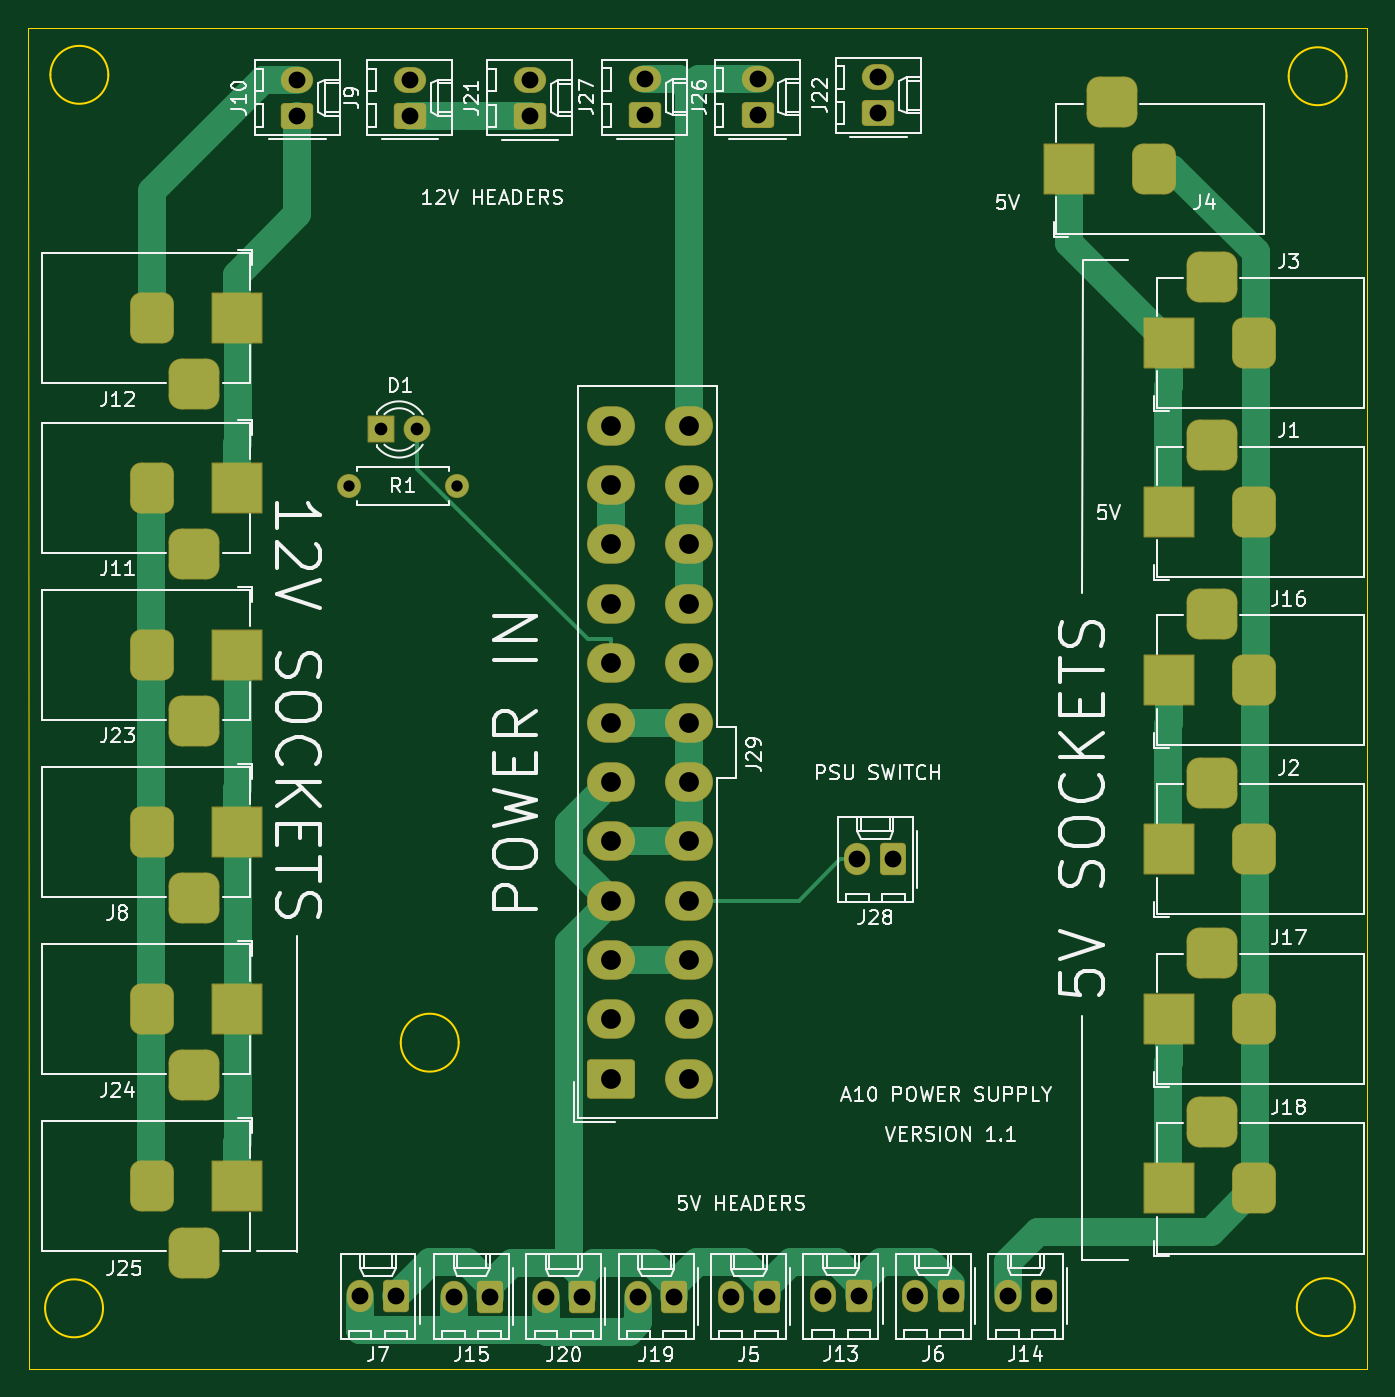
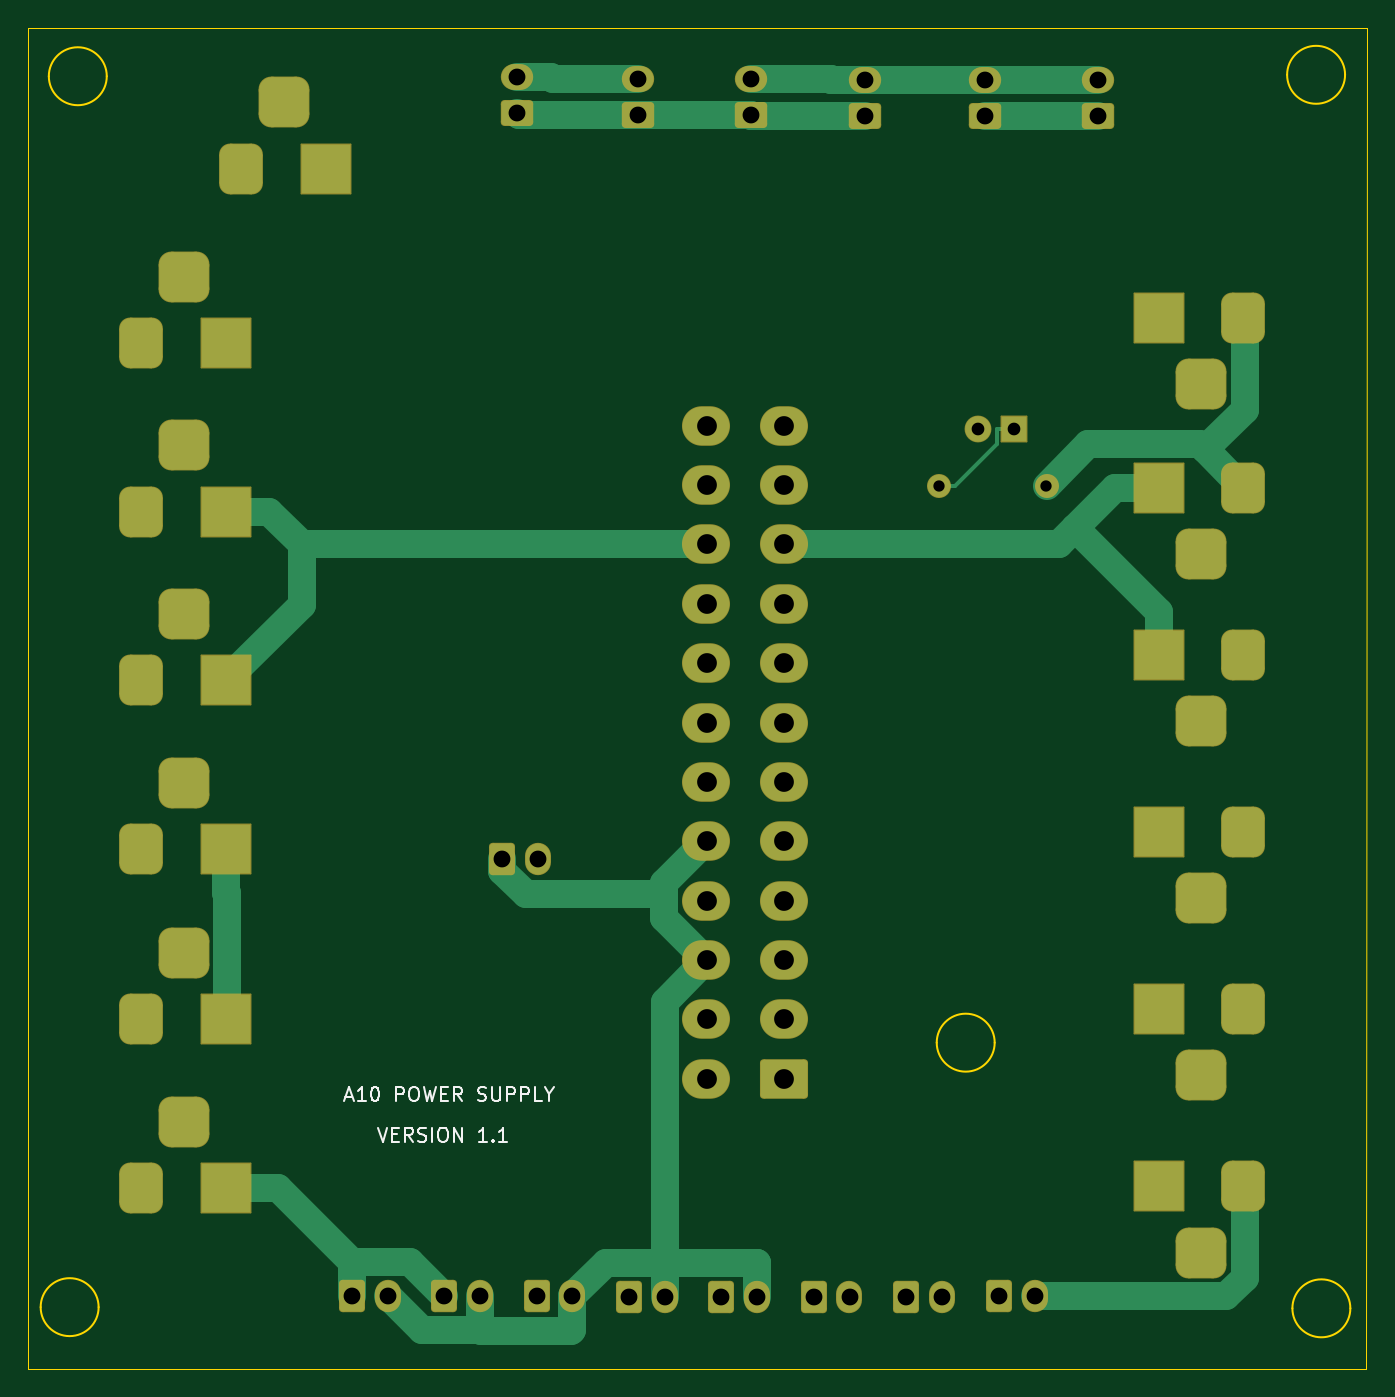
Circuit board: 9 layer files. Board 94.7 x 94.9 mm.
- bottom_copper: a10 Power Distro PCB v1-B_Cu.gbr (12652 bytes)
- bottom_mask: a10 Power Distro PCB v1-B_Mask.gbr (5445 bytes)
- bottom_silk: a10 Power Distro PCB v1-B_Silkscreen.gbr (9947 bytes)
- outline: a10 Power Distro PCB v1-Edge_Cuts.gbr (1432 bytes)
- top_copper: a10 Power Distro PCB v1-F_Cu.gbr (15536 bytes)
- top_mask: a10 Power Distro PCB v1-F_Mask.gbr (5445 bytes)
- top_silk: a10 Power Distro PCB v1-F_Silkscreen.gbr (88920 bytes)
- drill: a10 Power Distro PCB v1-NPTH.drl (265 bytes)
- drill: a10 Power Distro PCB v1-PTH.drl (3381 bytes)

=== bottom_copper: a10 Power Distro PCB v1-B_Cu.gbr (12652 bytes, source omitted) ===
=== bottom_mask: a10 Power Distro PCB v1-B_Mask.gbr ===
%TF.GenerationSoftware,KiCad,Pcbnew,8.0.3*%
%TF.CreationDate,2024-12-03T05:52:04+10:00*%
%TF.ProjectId,a10 Power Distro PCB v1,61313020-506f-4776-9572-204469737472,rev?*%
%TF.SameCoordinates,Original*%
%TF.FileFunction,Soldermask,Bot*%
%TF.FilePolarity,Negative*%
%FSLAX46Y46*%
G04 Gerber Fmt 4.6, Leading zero omitted, Abs format (unit mm)*
G04 Created by KiCad (PCBNEW 8.0.3) date 2024-12-03 05:52:04*
%MOMM*%
%LPD*%
G01*
G04 APERTURE LIST*
G04 Aperture macros list*
%AMRoundRect*
0 Rectangle with rounded corners*
0 $1 Rounding radius*
0 $2 $3 $4 $5 $6 $7 $8 $9 X,Y pos of 4 corners*
0 Add a 4 corners polygon primitive as box body*
4,1,4,$2,$3,$4,$5,$6,$7,$8,$9,$2,$3,0*
0 Add four circle primitives for the rounded corners*
1,1,$1+$1,$2,$3*
1,1,$1+$1,$4,$5*
1,1,$1+$1,$6,$7*
1,1,$1+$1,$8,$9*
0 Add four rect primitives between the rounded corners*
20,1,$1+$1,$2,$3,$4,$5,0*
20,1,$1+$1,$4,$5,$6,$7,0*
20,1,$1+$1,$6,$7,$8,$9,0*
20,1,$1+$1,$8,$9,$2,$3,0*%
G04 Aperture macros list end*
%ADD10RoundRect,0.264368X0.655632X0.880632X-0.655632X0.880632X-0.655632X-0.880632X0.655632X-0.880632X0*%
%ADD11O,1.840000X2.290000*%
%ADD12RoundRect,0.050000X1.750000X1.750000X-1.750000X1.750000X-1.750000X-1.750000X1.750000X-1.750000X0*%
%ADD13RoundRect,0.775000X0.775000X1.025000X-0.775000X1.025000X-0.775000X-1.025000X0.775000X-1.025000X0*%
%ADD14RoundRect,0.900000X0.900000X0.900000X-0.900000X0.900000X-0.900000X-0.900000X0.900000X-0.900000X0*%
%ADD15RoundRect,0.050000X-1.750000X-1.750000X1.750000X-1.750000X1.750000X1.750000X-1.750000X1.750000X0*%
%ADD16RoundRect,0.775000X-0.775000X-1.025000X0.775000X-1.025000X0.775000X1.025000X-0.775000X1.025000X0*%
%ADD17RoundRect,0.900000X-0.900000X-0.900000X0.900000X-0.900000X0.900000X0.900000X-0.900000X0.900000X0*%
%ADD18RoundRect,0.259260X1.440740X-1.140740X1.440740X1.140740X-1.440740X1.140740X-1.440740X-1.140740X0*%
%ADD19O,3.400000X2.800000*%
%ADD20RoundRect,0.264368X0.880632X-0.655632X0.880632X0.655632X-0.880632X0.655632X-0.880632X-0.655632X0*%
%ADD21O,2.290000X1.840000*%
%ADD22RoundRect,0.050000X-0.900000X-0.900000X0.900000X-0.900000X0.900000X0.900000X-0.900000X0.900000X0*%
%ADD23C,1.900000*%
%ADD24C,1.700000*%
%ADD25O,1.700000X1.700000*%
G04 APERTURE END LIST*
D10*
%TO.C,J5*%
X52228200Y-89750800D03*
D11*
X49688200Y-89750800D03*
%TD*%
D10*
%TO.C,J13*%
X58762200Y-89700000D03*
D11*
X56222200Y-89700000D03*
%TD*%
D10*
%TO.C,J6*%
X65296100Y-89700000D03*
D11*
X62756100Y-89700000D03*
%TD*%
D10*
%TO.C,J14*%
X71830000Y-89700000D03*
D11*
X69290000Y-89700000D03*
%TD*%
D12*
%TO.C,J1*%
X80720000Y-34217500D03*
D13*
X86720000Y-34217500D03*
D14*
X83720000Y-29517500D03*
%TD*%
D12*
%TO.C,J16*%
X80720000Y-46147500D03*
D13*
X86720000Y-46147500D03*
D14*
X83720000Y-41447500D03*
%TD*%
D12*
%TO.C,J2*%
X80720000Y-58107500D03*
D13*
X86720000Y-58107500D03*
D14*
X83720000Y-53407500D03*
%TD*%
D12*
%TO.C,J17*%
X80720000Y-70117500D03*
D13*
X86720000Y-70117500D03*
D14*
X83720000Y-65417500D03*
%TD*%
D15*
%TO.C,J23*%
X14750000Y-44330000D03*
D16*
X8750000Y-44330000D03*
D17*
X11750000Y-49030000D03*
%TD*%
D15*
%TO.C,J8*%
X14750000Y-56865800D03*
D16*
X8750000Y-56865800D03*
D17*
X11750000Y-61565800D03*
%TD*%
D15*
%TO.C,J24*%
X14750000Y-69401600D03*
D16*
X8750000Y-69401600D03*
D17*
X11750000Y-74101600D03*
%TD*%
D18*
%TO.C,J29*%
X41237000Y-74330000D03*
D19*
X41237000Y-70130000D03*
X41237000Y-65930000D03*
X41237000Y-61730000D03*
X41237000Y-57530000D03*
X41237000Y-53330000D03*
X41237000Y-49130000D03*
X41237000Y-44930000D03*
X41237000Y-40730000D03*
X41237000Y-36530000D03*
X41237000Y-32330000D03*
X41237000Y-28130000D03*
X46737000Y-74330000D03*
X46737000Y-70130000D03*
X46737000Y-65930000D03*
X46737000Y-61730000D03*
X46737000Y-57530000D03*
X46737000Y-53330000D03*
X46737000Y-49130000D03*
X46737000Y-44930000D03*
X46737000Y-40730000D03*
X46737000Y-36530000D03*
X46737000Y-32330000D03*
X46737000Y-28130000D03*
%TD*%
D20*
%TO.C,J9*%
X27005600Y-6200000D03*
D21*
X27005600Y-3660000D03*
%TD*%
D20*
%TO.C,J26*%
X51595600Y-6160000D03*
D21*
X51595600Y-3620000D03*
%TD*%
D20*
%TO.C,J10*%
X19030000Y-6200000D03*
D21*
X19030000Y-3660000D03*
%TD*%
D20*
%TO.C,J27*%
X43620000Y-6160000D03*
D21*
X43620000Y-3620000D03*
%TD*%
D10*
%TO.C,J28*%
X61190000Y-58820000D03*
D11*
X58650000Y-58820000D03*
%TD*%
D12*
%TO.C,J18*%
X80720000Y-82097500D03*
D13*
X86720000Y-82097500D03*
D14*
X83720000Y-77397500D03*
%TD*%
D15*
%TO.C,J25*%
X14750000Y-81937400D03*
D16*
X8750000Y-81937400D03*
D17*
X11750000Y-86637400D03*
%TD*%
D22*
%TO.C,D1*%
X24961000Y-28394000D03*
D23*
X27501000Y-28394000D03*
%TD*%
D24*
%TO.C,R1*%
X22681000Y-32394000D03*
D25*
X30301000Y-32394000D03*
%TD*%
D20*
%TO.C,J21*%
X35502000Y-6209600D03*
D21*
X35502000Y-3669600D03*
%TD*%
D20*
%TO.C,J22*%
X60142800Y-6017200D03*
D21*
X60142800Y-3477200D03*
%TD*%
D10*
%TO.C,J19*%
X45694300Y-89750800D03*
D11*
X43154300Y-89750800D03*
%TD*%
D10*
%TO.C,J20*%
X39160400Y-89750800D03*
D11*
X36620400Y-89750800D03*
%TD*%
D10*
%TO.C,J7*%
X26010000Y-89720000D03*
D11*
X23470000Y-89720000D03*
%TD*%
D15*
%TO.C,J12*%
X14750000Y-20506700D03*
D16*
X8750000Y-20506700D03*
D17*
X11750000Y-25206700D03*
%TD*%
D10*
%TO.C,J15*%
X32630000Y-89740000D03*
D11*
X30090000Y-89740000D03*
%TD*%
D12*
%TO.C,J4*%
X73640000Y-9947500D03*
D13*
X79640000Y-9947500D03*
D14*
X76640000Y-5247500D03*
%TD*%
D12*
%TO.C,J3*%
X80720000Y-22277500D03*
D13*
X86720000Y-22277500D03*
D14*
X83720000Y-17577500D03*
%TD*%
D15*
%TO.C,J11*%
X14750000Y-32506700D03*
D16*
X8750000Y-32506700D03*
D17*
X11750000Y-37206700D03*
%TD*%
M02*

=== bottom_silk: a10 Power Distro PCB v1-B_Silkscreen.gbr (9947 bytes, source omitted) ===
=== outline: a10 Power Distro PCB v1-Edge_Cuts.gbr ===
%TF.GenerationSoftware,KiCad,Pcbnew,8.0.3*%
%TF.CreationDate,2024-12-03T05:52:04+10:00*%
%TF.ProjectId,a10 Power Distro PCB v1,61313020-506f-4776-9572-204469737472,rev?*%
%TF.SameCoordinates,Original*%
%TF.FileFunction,Profile,NP*%
%FSLAX46Y46*%
G04 Gerber Fmt 4.6, Leading zero omitted, Abs format (unit mm)*
G04 Created by KiCad (PCBNEW 8.0.3) date 2024-12-03 05:52:04*
%MOMM*%
%LPD*%
G01*
G04 APERTURE LIST*
%TA.AperFunction,Profile*%
%ADD10C,0.050000*%
%TD*%
%TA.AperFunction,Profile*%
%ADD11C,0.150000*%
%TD*%
G04 APERTURE END LIST*
D10*
X0Y0D02*
X94720000Y0D01*
D11*
X5283200Y-90576400D02*
G75*
G02*
X1183200Y-90576400I-2050000J0D01*
G01*
X1183200Y-90576400D02*
G75*
G02*
X5283200Y-90576400I2050000J0D01*
G01*
X93268800Y-3403600D02*
G75*
G02*
X89168800Y-3403600I-2050000J0D01*
G01*
X89168800Y-3403600D02*
G75*
G02*
X93268800Y-3403600I2050000J0D01*
G01*
X93845600Y-90492800D02*
G75*
G02*
X89745600Y-90492800I-2050000J0D01*
G01*
X89745600Y-90492800D02*
G75*
G02*
X93845600Y-90492800I2050000J0D01*
G01*
D10*
X94720000Y0D02*
X94730000Y-94860000D01*
D11*
X30447200Y-71780400D02*
G75*
G02*
X26347200Y-71780400I-2050000J0D01*
G01*
X26347200Y-71780400D02*
G75*
G02*
X30447200Y-71780400I2050000J0D01*
G01*
D10*
X0Y0D02*
X70000Y-94850000D01*
X70000Y-94850000D02*
X94730000Y-94860000D01*
D11*
X5656800Y-3302000D02*
G75*
G02*
X1556800Y-3302000I-2050000J0D01*
G01*
X1556800Y-3302000D02*
G75*
G02*
X5656800Y-3302000I2050000J0D01*
G01*
M02*

=== top_copper: a10 Power Distro PCB v1-F_Cu.gbr (15536 bytes, source omitted) ===
=== top_mask: a10 Power Distro PCB v1-F_Mask.gbr ===
%TF.GenerationSoftware,KiCad,Pcbnew,8.0.3*%
%TF.CreationDate,2024-12-03T05:52:04+10:00*%
%TF.ProjectId,a10 Power Distro PCB v1,61313020-506f-4776-9572-204469737472,rev?*%
%TF.SameCoordinates,Original*%
%TF.FileFunction,Soldermask,Top*%
%TF.FilePolarity,Negative*%
%FSLAX46Y46*%
G04 Gerber Fmt 4.6, Leading zero omitted, Abs format (unit mm)*
G04 Created by KiCad (PCBNEW 8.0.3) date 2024-12-03 05:52:04*
%MOMM*%
%LPD*%
G01*
G04 APERTURE LIST*
G04 Aperture macros list*
%AMRoundRect*
0 Rectangle with rounded corners*
0 $1 Rounding radius*
0 $2 $3 $4 $5 $6 $7 $8 $9 X,Y pos of 4 corners*
0 Add a 4 corners polygon primitive as box body*
4,1,4,$2,$3,$4,$5,$6,$7,$8,$9,$2,$3,0*
0 Add four circle primitives for the rounded corners*
1,1,$1+$1,$2,$3*
1,1,$1+$1,$4,$5*
1,1,$1+$1,$6,$7*
1,1,$1+$1,$8,$9*
0 Add four rect primitives between the rounded corners*
20,1,$1+$1,$2,$3,$4,$5,0*
20,1,$1+$1,$4,$5,$6,$7,0*
20,1,$1+$1,$6,$7,$8,$9,0*
20,1,$1+$1,$8,$9,$2,$3,0*%
G04 Aperture macros list end*
%ADD10RoundRect,0.264368X0.655632X0.880632X-0.655632X0.880632X-0.655632X-0.880632X0.655632X-0.880632X0*%
%ADD11O,1.840000X2.290000*%
%ADD12RoundRect,0.050000X1.750000X1.750000X-1.750000X1.750000X-1.750000X-1.750000X1.750000X-1.750000X0*%
%ADD13RoundRect,0.775000X0.775000X1.025000X-0.775000X1.025000X-0.775000X-1.025000X0.775000X-1.025000X0*%
%ADD14RoundRect,0.900000X0.900000X0.900000X-0.900000X0.900000X-0.900000X-0.900000X0.900000X-0.900000X0*%
%ADD15RoundRect,0.050000X-1.750000X-1.750000X1.750000X-1.750000X1.750000X1.750000X-1.750000X1.750000X0*%
%ADD16RoundRect,0.775000X-0.775000X-1.025000X0.775000X-1.025000X0.775000X1.025000X-0.775000X1.025000X0*%
%ADD17RoundRect,0.900000X-0.900000X-0.900000X0.900000X-0.900000X0.900000X0.900000X-0.900000X0.900000X0*%
%ADD18RoundRect,0.259260X1.440740X-1.140740X1.440740X1.140740X-1.440740X1.140740X-1.440740X-1.140740X0*%
%ADD19O,3.400000X2.800000*%
%ADD20RoundRect,0.264368X0.880632X-0.655632X0.880632X0.655632X-0.880632X0.655632X-0.880632X-0.655632X0*%
%ADD21O,2.290000X1.840000*%
%ADD22RoundRect,0.050000X-0.900000X-0.900000X0.900000X-0.900000X0.900000X0.900000X-0.900000X0.900000X0*%
%ADD23C,1.900000*%
%ADD24C,1.700000*%
%ADD25O,1.700000X1.700000*%
G04 APERTURE END LIST*
D10*
%TO.C,J5*%
X52228200Y-89750800D03*
D11*
X49688200Y-89750800D03*
%TD*%
D10*
%TO.C,J13*%
X58762200Y-89700000D03*
D11*
X56222200Y-89700000D03*
%TD*%
D10*
%TO.C,J6*%
X65296100Y-89700000D03*
D11*
X62756100Y-89700000D03*
%TD*%
D10*
%TO.C,J14*%
X71830000Y-89700000D03*
D11*
X69290000Y-89700000D03*
%TD*%
D12*
%TO.C,J1*%
X80720000Y-34217500D03*
D13*
X86720000Y-34217500D03*
D14*
X83720000Y-29517500D03*
%TD*%
D12*
%TO.C,J16*%
X80720000Y-46147500D03*
D13*
X86720000Y-46147500D03*
D14*
X83720000Y-41447500D03*
%TD*%
D12*
%TO.C,J2*%
X80720000Y-58107500D03*
D13*
X86720000Y-58107500D03*
D14*
X83720000Y-53407500D03*
%TD*%
D12*
%TO.C,J17*%
X80720000Y-70117500D03*
D13*
X86720000Y-70117500D03*
D14*
X83720000Y-65417500D03*
%TD*%
D15*
%TO.C,J23*%
X14750000Y-44330000D03*
D16*
X8750000Y-44330000D03*
D17*
X11750000Y-49030000D03*
%TD*%
D15*
%TO.C,J8*%
X14750000Y-56865800D03*
D16*
X8750000Y-56865800D03*
D17*
X11750000Y-61565800D03*
%TD*%
D15*
%TO.C,J24*%
X14750000Y-69401600D03*
D16*
X8750000Y-69401600D03*
D17*
X11750000Y-74101600D03*
%TD*%
D18*
%TO.C,J29*%
X41237000Y-74330000D03*
D19*
X41237000Y-70130000D03*
X41237000Y-65930000D03*
X41237000Y-61730000D03*
X41237000Y-57530000D03*
X41237000Y-53330000D03*
X41237000Y-49130000D03*
X41237000Y-44930000D03*
X41237000Y-40730000D03*
X41237000Y-36530000D03*
X41237000Y-32330000D03*
X41237000Y-28130000D03*
X46737000Y-74330000D03*
X46737000Y-70130000D03*
X46737000Y-65930000D03*
X46737000Y-61730000D03*
X46737000Y-57530000D03*
X46737000Y-53330000D03*
X46737000Y-49130000D03*
X46737000Y-44930000D03*
X46737000Y-40730000D03*
X46737000Y-36530000D03*
X46737000Y-32330000D03*
X46737000Y-28130000D03*
%TD*%
D20*
%TO.C,J9*%
X27005600Y-6200000D03*
D21*
X27005600Y-3660000D03*
%TD*%
D20*
%TO.C,J26*%
X51595600Y-6160000D03*
D21*
X51595600Y-3620000D03*
%TD*%
D20*
%TO.C,J10*%
X19030000Y-6200000D03*
D21*
X19030000Y-3660000D03*
%TD*%
D20*
%TO.C,J27*%
X43620000Y-6160000D03*
D21*
X43620000Y-3620000D03*
%TD*%
D10*
%TO.C,J28*%
X61190000Y-58820000D03*
D11*
X58650000Y-58820000D03*
%TD*%
D12*
%TO.C,J18*%
X80720000Y-82097500D03*
D13*
X86720000Y-82097500D03*
D14*
X83720000Y-77397500D03*
%TD*%
D15*
%TO.C,J25*%
X14750000Y-81937400D03*
D16*
X8750000Y-81937400D03*
D17*
X11750000Y-86637400D03*
%TD*%
D22*
%TO.C,D1*%
X24961000Y-28394000D03*
D23*
X27501000Y-28394000D03*
%TD*%
D24*
%TO.C,R1*%
X22681000Y-32394000D03*
D25*
X30301000Y-32394000D03*
%TD*%
D20*
%TO.C,J21*%
X35502000Y-6209600D03*
D21*
X35502000Y-3669600D03*
%TD*%
D20*
%TO.C,J22*%
X60142800Y-6017200D03*
D21*
X60142800Y-3477200D03*
%TD*%
D10*
%TO.C,J19*%
X45694300Y-89750800D03*
D11*
X43154300Y-89750800D03*
%TD*%
D10*
%TO.C,J20*%
X39160400Y-89750800D03*
D11*
X36620400Y-89750800D03*
%TD*%
D10*
%TO.C,J7*%
X26010000Y-89720000D03*
D11*
X23470000Y-89720000D03*
%TD*%
D15*
%TO.C,J12*%
X14750000Y-20506700D03*
D16*
X8750000Y-20506700D03*
D17*
X11750000Y-25206700D03*
%TD*%
D10*
%TO.C,J15*%
X32630000Y-89740000D03*
D11*
X30090000Y-89740000D03*
%TD*%
D12*
%TO.C,J4*%
X73640000Y-9947500D03*
D13*
X79640000Y-9947500D03*
D14*
X76640000Y-5247500D03*
%TD*%
D12*
%TO.C,J3*%
X80720000Y-22277500D03*
D13*
X86720000Y-22277500D03*
D14*
X83720000Y-17577500D03*
%TD*%
D15*
%TO.C,J11*%
X14750000Y-32506700D03*
D16*
X8750000Y-32506700D03*
D17*
X11750000Y-37206700D03*
%TD*%
M02*

=== top_silk: a10 Power Distro PCB v1-F_Silkscreen.gbr (88920 bytes, source omitted) ===
=== drill: a10 Power Distro PCB v1-NPTH.drl ===
M48
; DRILL file {KiCad 8.0.3} date 2024-12-03T05:52:08+1000
; FORMAT={-:-/ absolute / inch / decimal}
; #@! TF.CreationDate,2024-12-03T05:52:08+10:00
; #@! TF.GenerationSoftware,Kicad,Pcbnew,8.0.3
; #@! TF.FileFunction,NonPlated,1,2,NPTH
FMAT,2
INCH
%
G90
G05
M30

=== drill: a10 Power Distro PCB v1-PTH.drl ===
M48
; DRILL file {KiCad 8.0.3} date 2024-12-03T05:52:08+1000
; FORMAT={-:-/ absolute / inch / decimal}
; #@! TF.CreationDate,2024-12-03T05:52:08+10:00
; #@! TF.GenerationSoftware,Kicad,Pcbnew,8.0.3
; #@! TF.FileFunction,Plated,1,2,PTH
FMAT,2
INCH
; #@! TA.AperFunction,Plated,PTH,ComponentDrill
T1C0.0315
; #@! TA.AperFunction,Plated,PTH,ComponentDrill
T2C0.0354
; #@! TA.AperFunction,Plated,PTH,ComponentDrill
T3C0.0394
; #@! TA.AperFunction,Plated,PTH,ComponentDrill
T4C0.0469
; #@! TA.AperFunction,Plated,PTH,ComponentDrill
T5C0.0551
%
G90
G05
T1
X0.893Y-1.2754
X1.193Y-1.2754
T2
X0.9827Y-1.1179
X1.0827Y-1.1179
T4
X0.7492Y-0.1441
X0.7492Y-0.2441
X0.924Y-3.5323
X1.024Y-3.5323
X1.0632Y-0.1441
X1.0632Y-0.2441
X1.1846Y-3.5331
X1.2846Y-3.5331
X1.3977Y-0.1445
X1.3977Y-0.2445
X1.4417Y-3.5335
X1.5417Y-3.5335
X1.699Y-3.5335
X1.7173Y-0.1425
X1.7173Y-0.2425
X1.799Y-3.5335
X1.9562Y-3.5335
X2.0313Y-0.1425
X2.0313Y-0.2425
X2.0562Y-3.5335
X2.2135Y-3.5315
X2.3091Y-2.3157
X2.3135Y-3.5315
X2.3678Y-0.1369
X2.3678Y-0.2369
X2.4091Y-2.3157
X2.4707Y-3.5315
X2.5707Y-3.5315
X2.728Y-3.5315
X2.828Y-3.5315
T5
X1.6235Y-1.1075
X1.6235Y-1.2728
X1.6235Y-1.4382
X1.6235Y-1.6035
X1.6235Y-1.7689
X1.6235Y-1.9343
X1.6235Y-2.0996
X1.6235Y-2.265
X1.6235Y-2.4303
X1.6235Y-2.5957
X1.6235Y-2.761
X1.6235Y-2.9264
X1.84Y-1.1075
X1.84Y-1.2728
X1.84Y-1.4382
X1.84Y-1.6035
X1.84Y-1.7689
X1.84Y-1.9343
X1.84Y-2.0996
X1.84Y-2.265
X1.84Y-2.4303
X1.84Y-2.5957
X1.84Y-2.761
X1.84Y-2.9264
T3
G00X0.3445Y-0.768
M15
G01X0.3445Y-0.8467
M16
G05
G00X0.3445Y-1.2404
M15
G01X0.3445Y-1.3192
M16
G05
G00X0.3445Y-1.7059
M15
G01X0.3445Y-1.7846
M16
G05
G00X0.3445Y-2.1994
M15
G01X0.3445Y-2.2782
M16
G05
G00X0.3445Y-2.693
M15
G01X0.3445Y-2.7717
M16
G05
G00X0.3445Y-3.1865
M15
G01X0.3445Y-3.2653
M16
G05
G00X0.4232Y-0.9924
M15
G01X0.502Y-0.9924
M16
G05
G00X0.4232Y-1.4648
M15
G01X0.502Y-1.4648
M16
G05
G00X0.4232Y-1.9303
M15
G01X0.502Y-1.9303
M16
G05
G00X0.4232Y-2.4239
M15
G01X0.502Y-2.4239
M16
G05
G00X0.4232Y-2.9174
M15
G01X0.502Y-2.9174
M16
G05
G00X0.4232Y-3.4109
M15
G01X0.502Y-3.4109
M16
G05
G00X0.5807Y-0.768
M15
G01X0.5807Y-0.8467
M16
G05
G00X0.5807Y-1.2404
M15
G01X0.5807Y-1.3192
M16
G05
G00X0.5807Y-1.7059
M15
G01X0.5807Y-1.7846
M16
G05
G00X0.5807Y-2.1994
M15
G01X0.5807Y-2.2782
M16
G05
G00X0.5807Y-2.693
M15
G01X0.5807Y-2.7717
M16
G05
G00X0.5807Y-3.1865
M15
G01X0.5807Y-3.2653
M16
G05
G00X2.8992Y-0.431
M15
G01X2.8992Y-0.3523
M16
G05
G00X3.0567Y-0.2066
M15
G01X2.978Y-0.2066
M16
G05
G00X3.1354Y-0.431
M15
G01X3.1354Y-0.3523
M16
G05
G00X3.178Y-0.9164
M15
G01X3.178Y-0.8377
M16
G05
G00X3.178Y-1.3865
M15
G01X3.178Y-1.3078
M16
G05
G00X3.178Y-1.8562
M15
G01X3.178Y-1.7775
M16
G05
G00X3.178Y-2.3271
M15
G01X3.178Y-2.2483
M16
G05
G00X3.178Y-2.7999
M15
G01X3.178Y-2.7212
M16
G05
G00X3.178Y-3.2716
M15
G01X3.178Y-3.1928
M16
G05
G00X3.3354Y-0.692
M15
G01X3.2567Y-0.692
M16
G05
G00X3.3354Y-1.1621
M15
G01X3.2567Y-1.1621
M16
G05
G00X3.3354Y-1.6318
M15
G01X3.2567Y-1.6318
M16
G05
G00X3.3354Y-2.1027
M15
G01X3.2567Y-2.1027
M16
G05
G00X3.3354Y-2.5755
M15
G01X3.2567Y-2.5755
M16
G05
G00X3.3354Y-3.0471
M15
G01X3.2567Y-3.0471
M16
G05
G00X3.4142Y-0.9164
M15
G01X3.4142Y-0.8377
M16
G05
G00X3.4142Y-1.3865
M15
G01X3.4142Y-1.3078
M16
G05
G00X3.4142Y-1.8562
M15
G01X3.4142Y-1.7775
M16
G05
G00X3.4142Y-2.3271
M15
G01X3.4142Y-2.2483
M16
G05
G00X3.4142Y-2.7999
M15
G01X3.4142Y-2.7212
M16
G05
G00X3.4142Y-3.2716
M15
G01X3.4142Y-3.1928
M16
G05
M30

